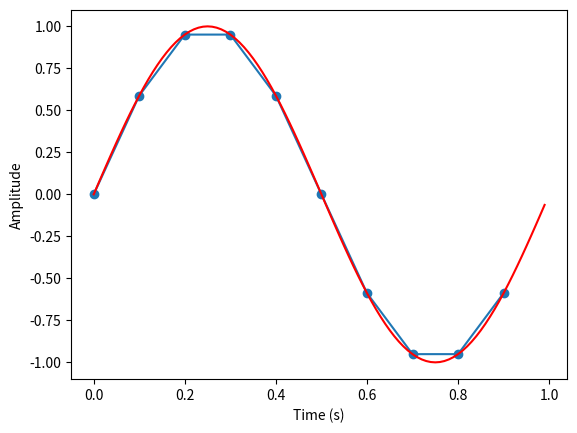

The matplotlib source for this figure:
import numpy as np
import matplotlib.pyplot as plt

# Define the parameters of the sine wave
amplitude = 1
frequency = 1
phase = 0

# Define the sampling rate and duration
sampling_rate = 10
duration = 1

# Generate the time vector
time = np.arange(0, duration, 1/sampling_rate)

# Points to plot the good looking sine-curve
x = np.arange(0, duration, 0.01)
y = np.sin(x*2*np.pi)

# Generate the sine wave
sine_wave = amplitude * np.sin(2 * np.pi * frequency * time + phase)

# Plot the sine wave
plt.plot(time, sine_wave)
# plt.plot(time,2*np.pi*frequency*time)
plt.scatter(time, sine_wave)
plt.plot(x, y, 'red')
plt.xlabel('Time (s)')
plt.ylabel('Amplitude')
plt.show()